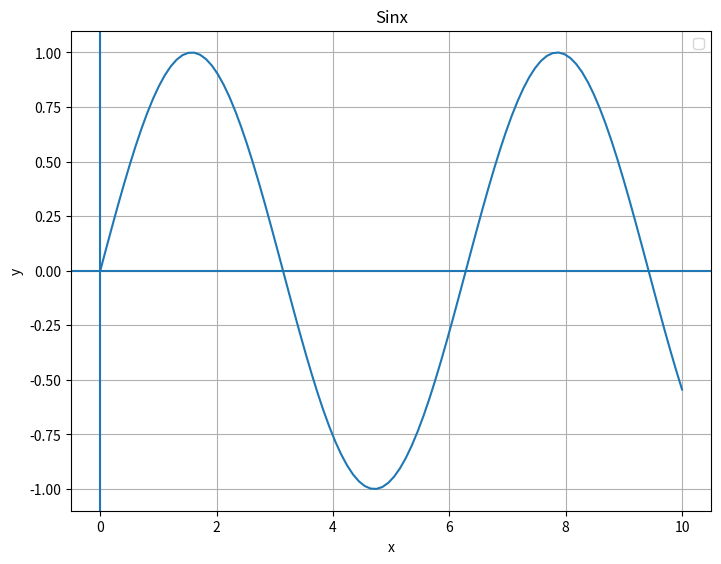

Source code (Python):
import matplotlib.pyplot as plt
import numpy as np

x = np.linspace(0, 10, 100)

y = np.sin(x)

fig = plt.figure()

ax = fig.add_axes([0, 0, 1, 1])

ax.plot(x, y)
ax.set_title("Sinx")
ax.set_xlabel("x")
ax.set_ylabel("y")
ax.legend()
ax.grid()
ax.axhline()
ax.axvline()

plt.show()
